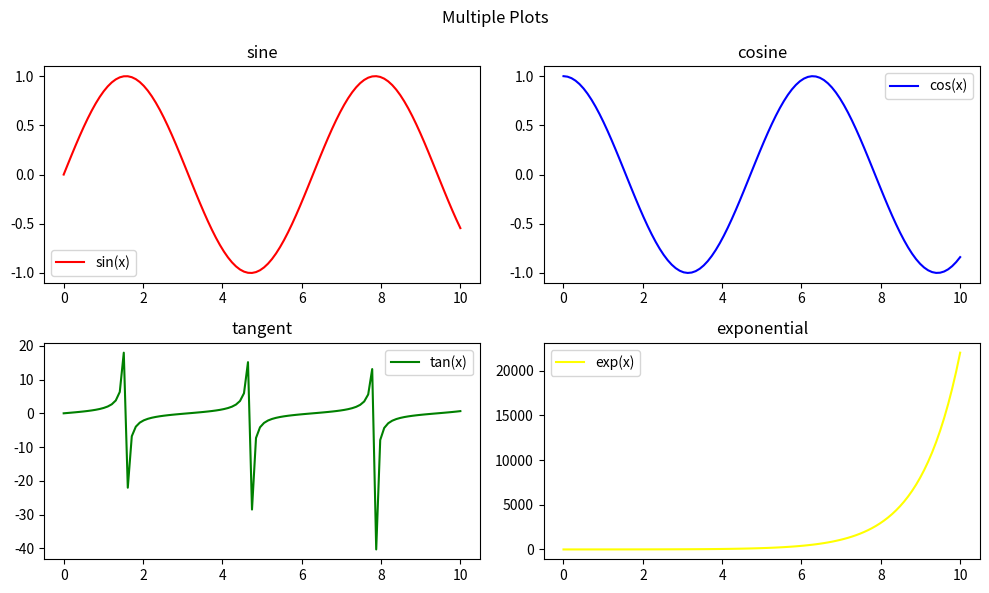

This figure's Python source:
import numpy as np 
import matplotlib.pyplot as plt 

x = np.linspace(0, 10, 100)

plt.figure(figsize=(10, 6))

plt.subplot(2, 2, 1) # 2 rows, 2 columns, 1st plot
plt.plot(x, np.sin(x), label='sin(x)', color='red')
plt.title('sine')
plt.legend()

plt.subplot(2, 2, 2) # 2nd plot
plt.plot(x, np.cos(x), label='cos(x)', color='blue')
plt.title('cosine')
plt.legend()

plt.subplot(2, 2, 3) # 3rd plot
plt.plot(x, np.tan(x), label='tan(x)', color='green')
plt.title('tangent')
plt.legend()

plt.subplot(2, 2, 4) # 4th plot
plt.plot(x, np.exp(x), label='exp(x)', color='yellow')
plt.title('exponential')
plt.legend()

plt.suptitle('Multiple Plots')
plt.tight_layout() # adjusts spacing to avoid overlap
plt.show()
